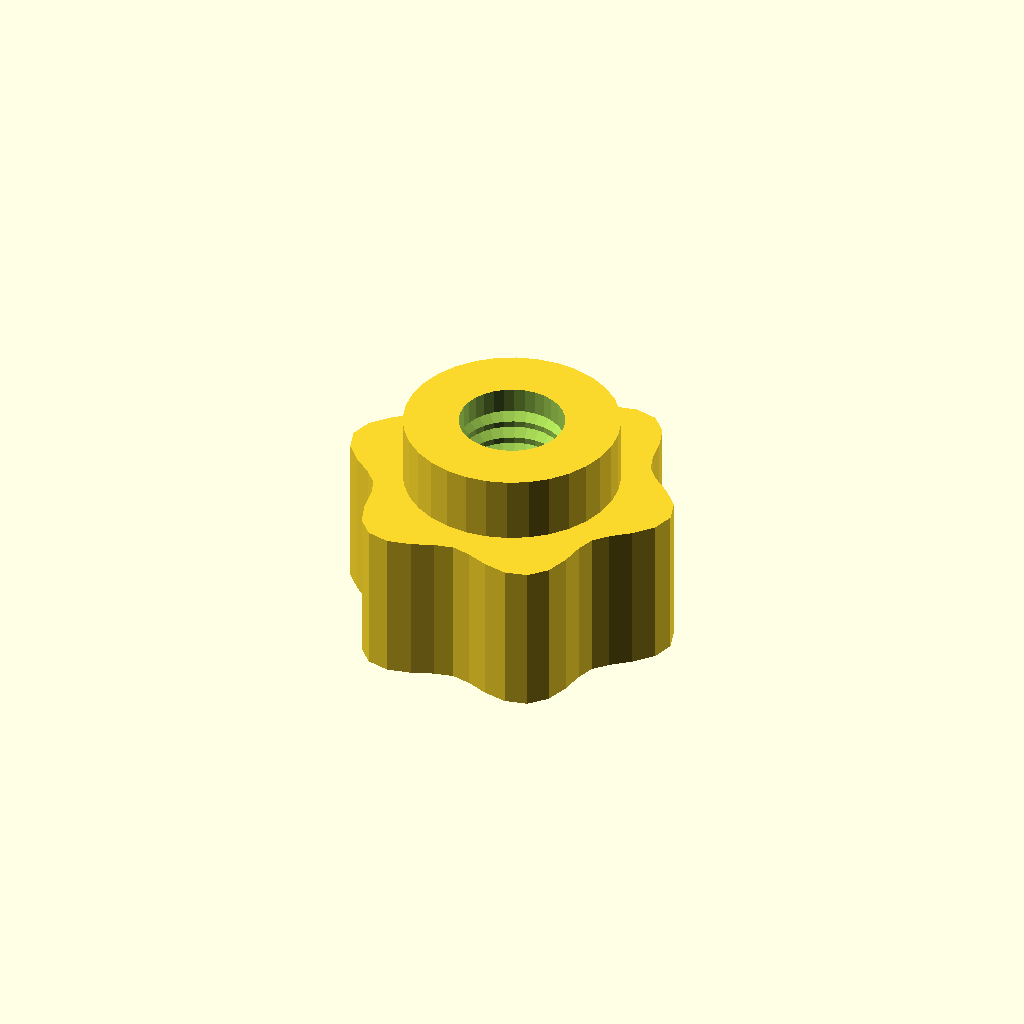
Cell 1: the model at its default parameters.
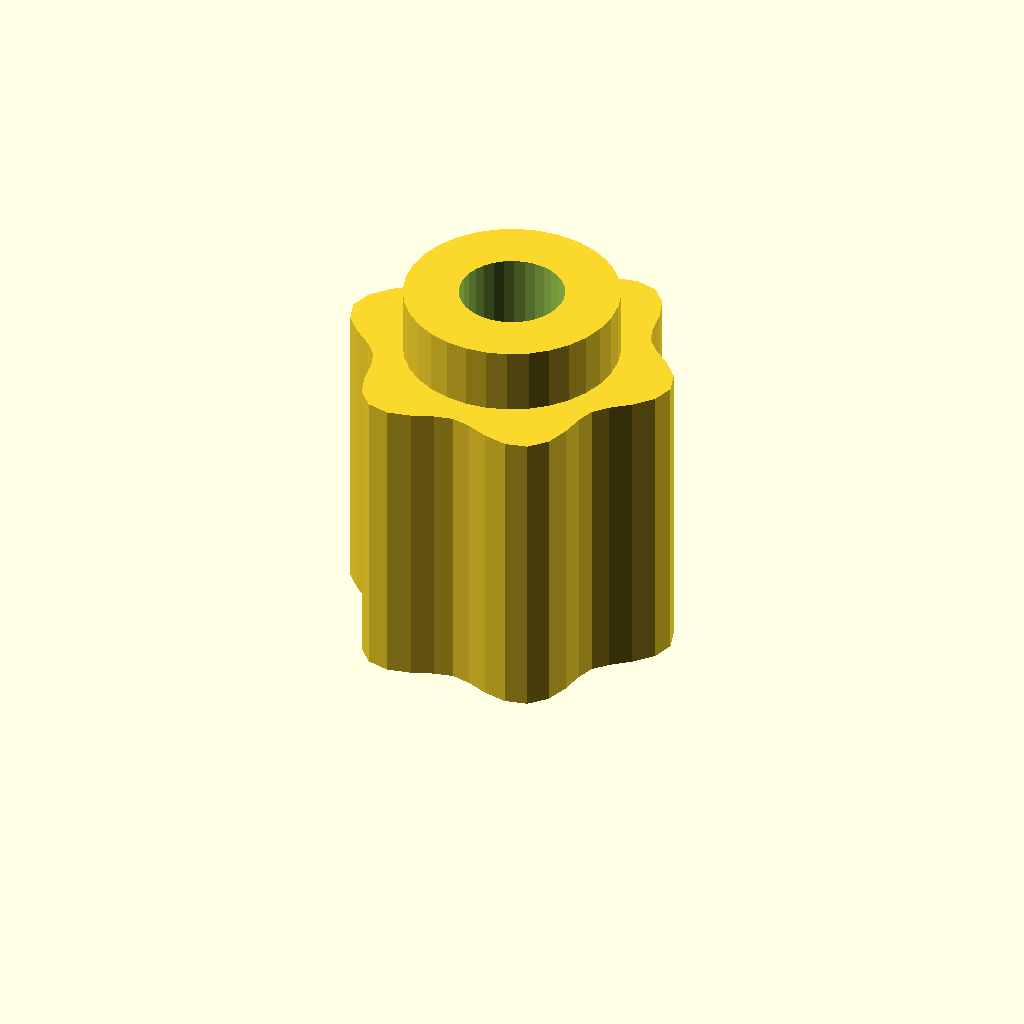
Cell 2: the same model with grip_h = 28.
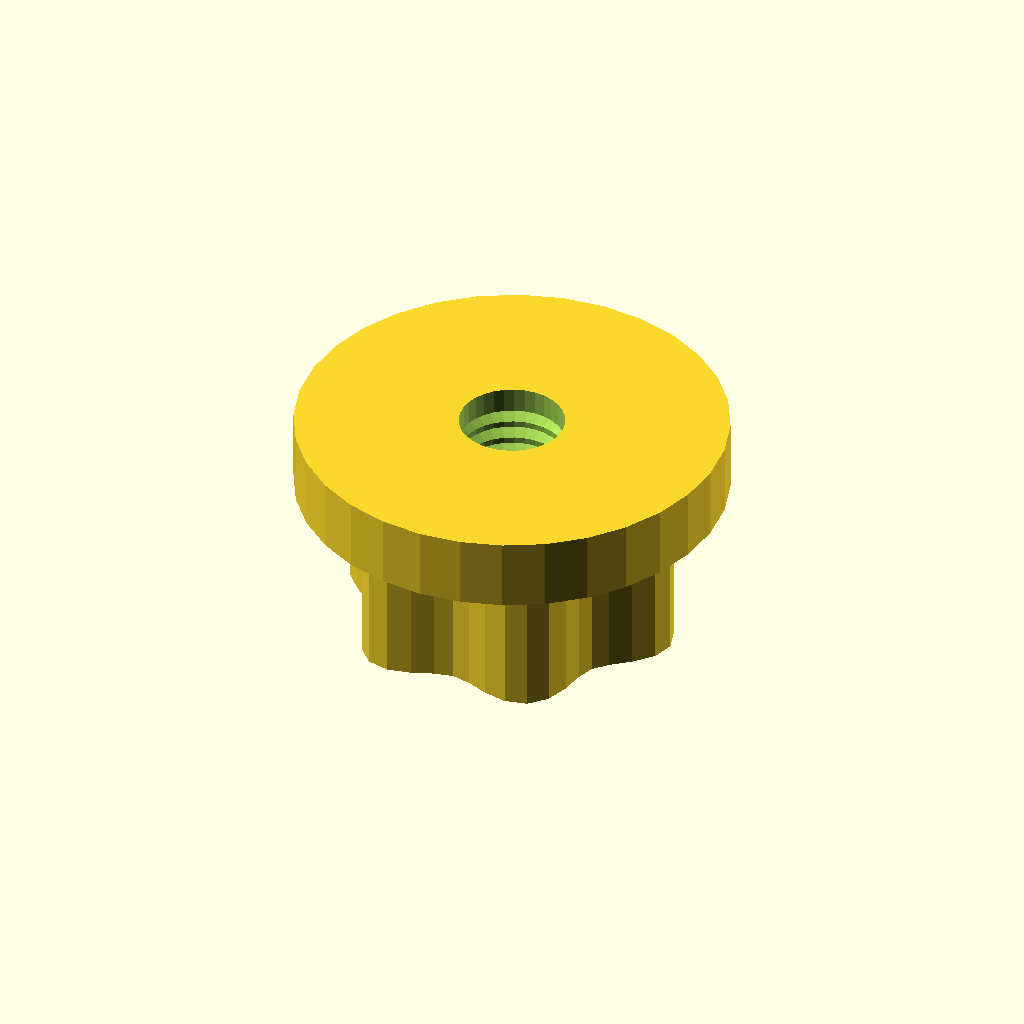
Cell 3: boss_d = 39.04 (everything else at default).
One fixed orthographic camera (rotation 55°, 0°, 25°; colour scheme Cornfield) for every cell.
Source of the model, optional_data/data/gen3/thumbscrews/part_0089.scad:
$fn = 32;

// ----------------------------------------------------------------------
// Thumb nut: 6 lobe grip, 20 mm tall, M9.53 thread
// ----------------------------------------------------------------------

// --- parameters (mm) ---
base_r = 14;              // grip base radius
lobe_amp = 1.6;           // lobe height above the base radius
lobes = 6;                // number of grip lobes
grip_h = 14;              // grip height
boss_d = 19.52;           // threaded boss diameter
boss_h = 6;               // boss height
bore_d = 9.53;            // thread core diameter
pitch = 1.75;             // thread pitch
thread_d = 1.05;          // thread depth

grip = [[15.6, 0], [15.002, 1.975], [13.523, 3.623], [11.889, 4.925], [10.739, 6.2], [10.209, 7.834], [9.899, 9.899], [9.211, 12.005], [7.8, 13.51], [5.791, 13.98], [3.623, 13.523], [1.68, 12.759], [0, 12.4], [-1.68, 12.759], [-3.623, 13.523], [-5.791, 13.98], [-7.8, 13.51], [-9.211, 12.005], [-9.899, 9.899], [-10.209, 7.834], [-10.739, 6.2], [-11.889, 4.925], [-13.523, 3.623], [-15.002, 1.975], [-15.6, 0], [-15.002, -1.975], [-13.523, -3.623], [-11.889, -4.925], [-10.739, -6.2], [-10.209, -7.834], [-9.899, -9.899], [-9.211, -12.005], [-7.8, -13.51], [-5.791, -13.98], [-3.623, -13.523], [-1.68, -12.759], [0, -12.4], [1.68, -12.759], [3.623, -13.523], [5.791, -13.98], [7.8, -13.51], [9.211, -12.005], [9.899, -9.899], [10.209, -7.834], [10.739, -6.2], [11.889, -4.925], [13.523, -3.623], [15.002, -1.975]];

difference() {
  union() {
    /* grip outline extruded straight up */
    linear_extrude(height = grip_h) polygon(grip);
    /* boss sunk half a millimetre into the grip */
    translate([0, 0, grip_h - 0.5]) cylinder(h = boss_h + 0.5, d = boss_d);
  }
  /* threaded bore through grip and boss */
  translate([0, 0, -2.5]) cylinder(h = grip_h + boss_h + 5, d = bore_d);
  translate([0, 0, 2.0]) rotate_extrude() polygon([[3.763, 0], [3.763, 16], [4.263, 16], [5.812, 15.125], [4.263, 14.25], [5.812, 13.375], [4.263, 12.5], [5.812, 11.625], [4.263, 10.75], [5.812, 9.875], [4.263, 9], [5.812, 8.125], [4.263, 7.25], [5.812, 6.375], [4.263, 5.5], [5.812, 4.625], [4.263, 3.75], [5.812, 2.875], [4.263, 0], [3.763, 0]]);
}
Parameter table extracted from the source (name, type, default, range or options):
base_r: number, default 14
lobe_amp: number, default 1.6
lobes: number, default 6
grip_h: number, default 14
boss_d: number, default 19.52
boss_h: number, default 6
bore_d: number, default 9.53
pitch: number, default 1.75
thread_d: number, default 1.05
